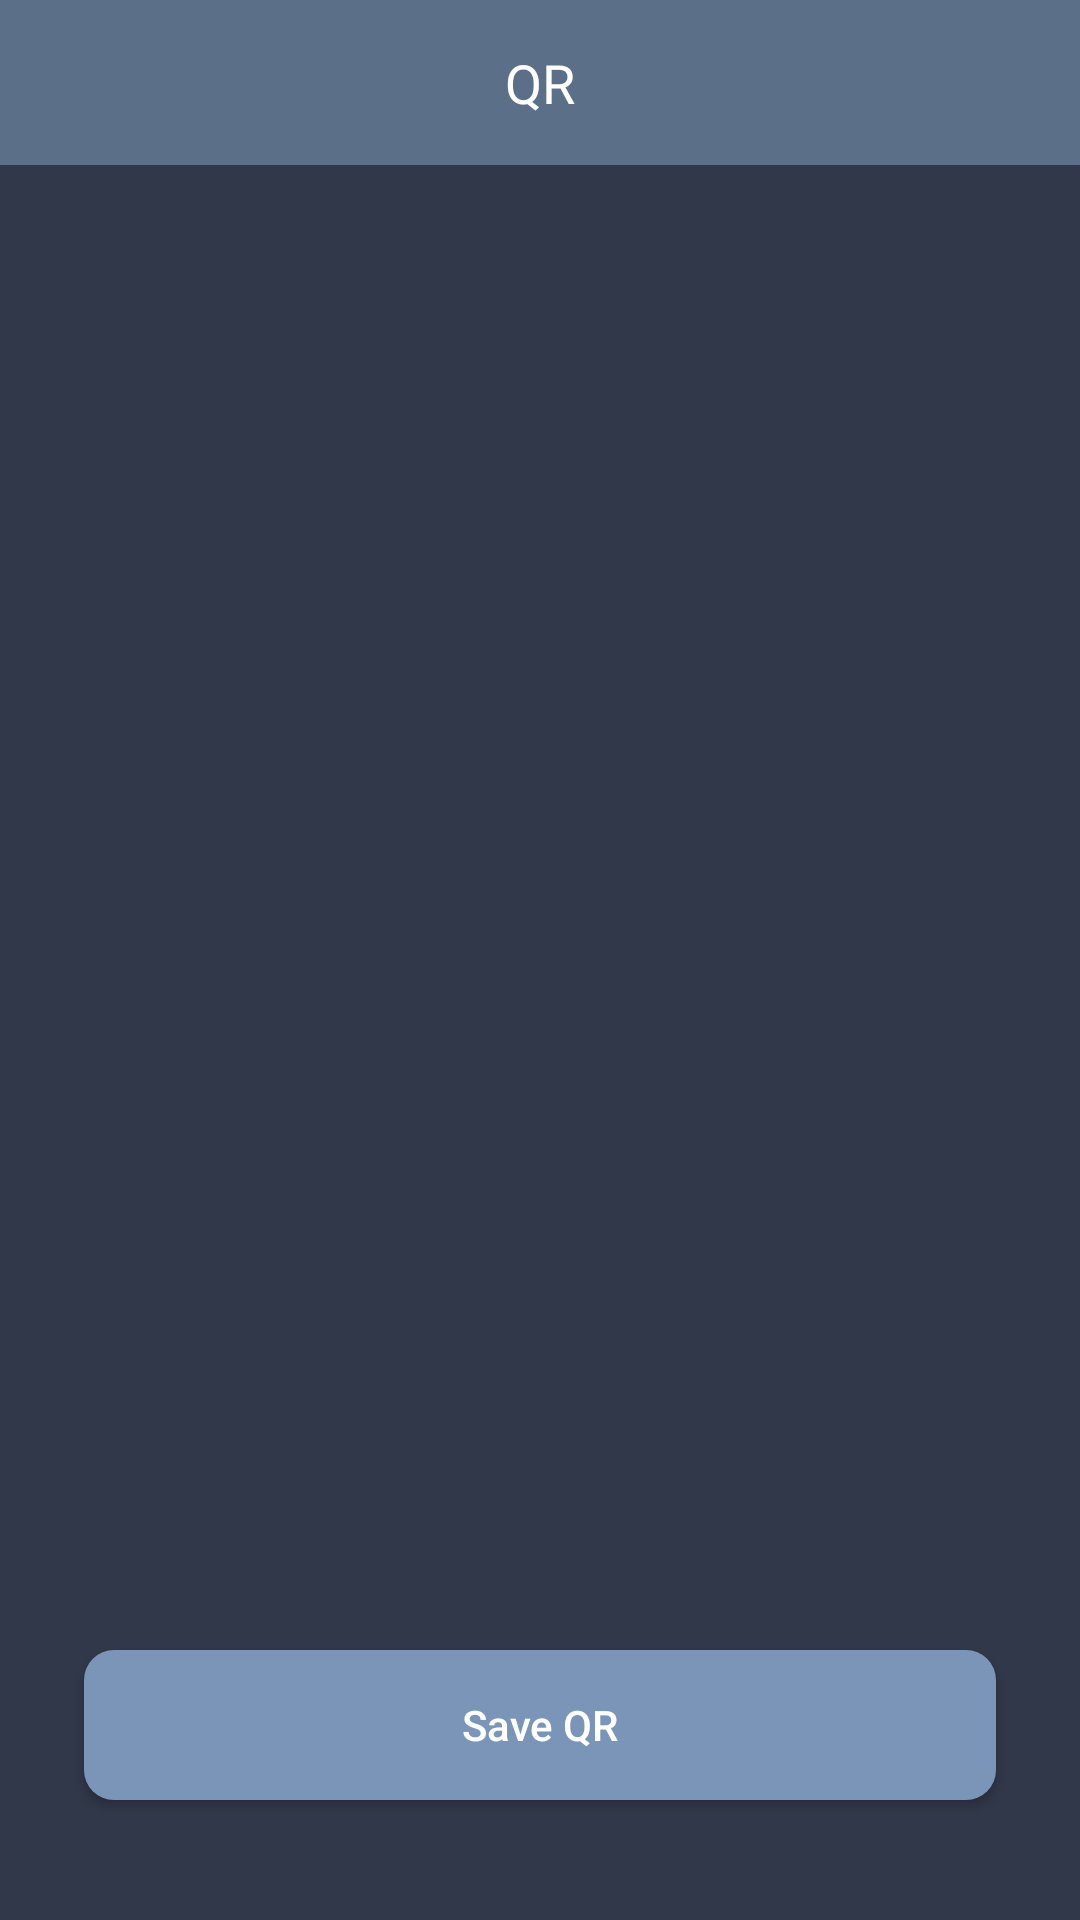

Layout XML and referenced resources for this Android screen:
<!-- AndroidManifest.xml: application theme Theme.FaceIdentificationDemo -->
<!-- res/layout/activity_show_qr.xml -->
<?xml version="1.0" encoding="utf-8"?>
<RelativeLayout android:layout_width="match_parent"
    android:layout_height="match_parent"
    xmlns:android="http://schemas.android.com/apk/res/android"
    android:background="@color/colorBackground"
    xmlns:app="http://schemas.android.com/apk/res-auto"
    android:orientation="vertical">


    <ImageView
        android:layout_width="match_parent"
        android:layout_height="match_parent"
        android:scaleType="centerCrop"
        android:src="@drawable/background_im" />

    <include
        layout="@layout/layout_header"/>

    <androidx.appcompat.widget.AppCompatImageView
        android:id="@+id/ivQr"
        android:layout_width="match_parent"
        android:layout_height="match_parent"
        android:layout_centerVertical="true"
        android:scaleType="fitCenter"
        android:layout_gravity="center"
        android:layout_marginHorizontal="20dp" />

    <androidx.appcompat.widget.AppCompatButton
        android:id="@+id/btnSaveQr"
        android:layout_width="match_parent"
        android:layout_alignParentBottom="true"
        android:layout_marginBottom="40dp"
        android:layout_height="50dp"
        android:layout_marginHorizontal="28dp"
        android:layout_gravity="center_horizontal"
        android:layout_marginTop="10dp"
        android:background="@drawable/btn_rounded"
        android:drawablePadding="10dp"
        android:textAllCaps="false"
        app:icon="@drawable/baseline_save_alt_24"
        app:iconGravity="textStart"
        android:text="@string/save_qr"
        android:textColor="#FFFFFF" />
</RelativeLayout>
<!-- res/layout/layout_header.xml (included above) -->
<?xml version="1.0" encoding="utf-8"?>
<LinearLayout xmlns:android="http://schemas.android.com/apk/res/android"
    android:layout_width="match_parent"
    android:orientation="horizontal"
    android:background="#BF6B829E"
    android:paddingHorizontal="16dp"
    android:layout_marginBottom="5dp"
    android:layout_height="55dp">
    <androidx.appcompat.widget.AppCompatImageView
        android:layout_width="wrap_content"
        android:layout_height="wrap_content"
        android:id="@+id/ivBack"
        android:layout_gravity="left|center_vertical"
        android:src="@drawable/baseline_close_24"/>

    <TextView
        android:layout_width="wrap_content"
        android:layout_height="wrap_content"
        android:text="@string/senseprint_qr"
        android:textColor="@color/colorWhite"
        android:layout_gravity="center"
        android:textAlignment="center"
        android:layout_weight="8"
        android:fontFamily="@font/poppins"
        android:textSize="18sp"/>

</LinearLayout>
<!-- resources referenced by this layout -->
<resources>
  <color name="colorBackground">#313849</color>
  <color name="colorWhite">#FFFFFF</color>
  <!-- drawable btn_rounded (drawable) -->
  <?xml version="1.0" encoding="utf-8"?>
  <shape xmlns:android="http://schemas.android.com/apk/res/android">
      <solid android:color="#7B95B9" />
  
      <stroke
          android:width="0dp"
          android:color="@color/colorWhite"/>
  
      <corners android:radius="10dp"/>
  </shape>
  <string name="save_qr">Save QR</string>
  <string name="senseprint_qr">QR</string>
  <style name="Theme.FaceIdentificationDemo" parent="Theme.MaterialComponents.Light.NoActionBar">
          
          <item name="colorPrimary">#fff</item>
          <item name="colorAccent">#4676B0</item>
         <item name="colorPrimaryDark">#000</item>
          <item name="android:windowNoTitle">true</item>
          <item name="android:statusBarColor">#000</item>
          <item name="android:windowIsTranslucent">true</item>
          <item name="android:windowContentOverlay">@null</item>
      </style>
</resources>
